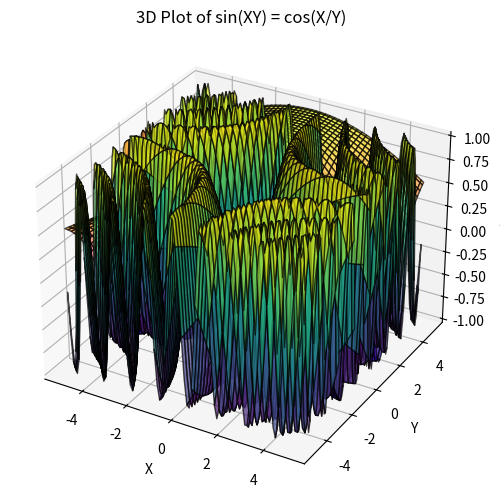

Write the Python code that produced this figure.
import numpy as np
import matplotlib.pyplot as plt
import sympy as sp

# Define symbolic variables
x, y = sp.symbols('x y')

# Define equation without i and z
lhs = sp.sin(x * y)
rhs = sp.cos(x / y)

# Convert to numerical functions
lhs_func = sp.lambdify((x, y), lhs, "numpy")
rhs_func = sp.lambdify((x, y), rhs, "numpy")

# Create meshgrid
X = np.linspace(-5, 5, 100)
Y = np.linspace(-5, 5, 100)
X, Y = np.meshgrid(X, Y)
Z_lhs = lhs_func(X, Y)
Z_rhs = rhs_func(X, Y)

# Try 3D plotting
try:
    from mpl_toolkits.mplot3d import Axes3D
    fig = plt.figure(figsize=(12, 6))
    ax = fig.add_subplot(111, projection='3d')

    ax.plot_surface(X, Y, Z_lhs, cmap='viridis', alpha=0.7, edgecolor='k')
    ax.plot_surface(X, Y, Z_rhs, cmap='plasma', alpha=0.7, edgecolor='k')

    ax.set_xlabel('X')
    ax.set_ylabel('Y')
    ax.set_zlabel('Z')
    ax.set_title('3D Plot of sin(XY) = cos(X/Y)')

except ImportError:
    # Fallback: 2D contour plot
    plt.contourf(X, Y, Z_lhs, cmap='viridis', alpha=0.7)
    plt.colorbar()
    plt.title('2D Contour of sin(XY)')
    plt.xlabel('X')
    plt.ylabel('Y')

plt.show()
